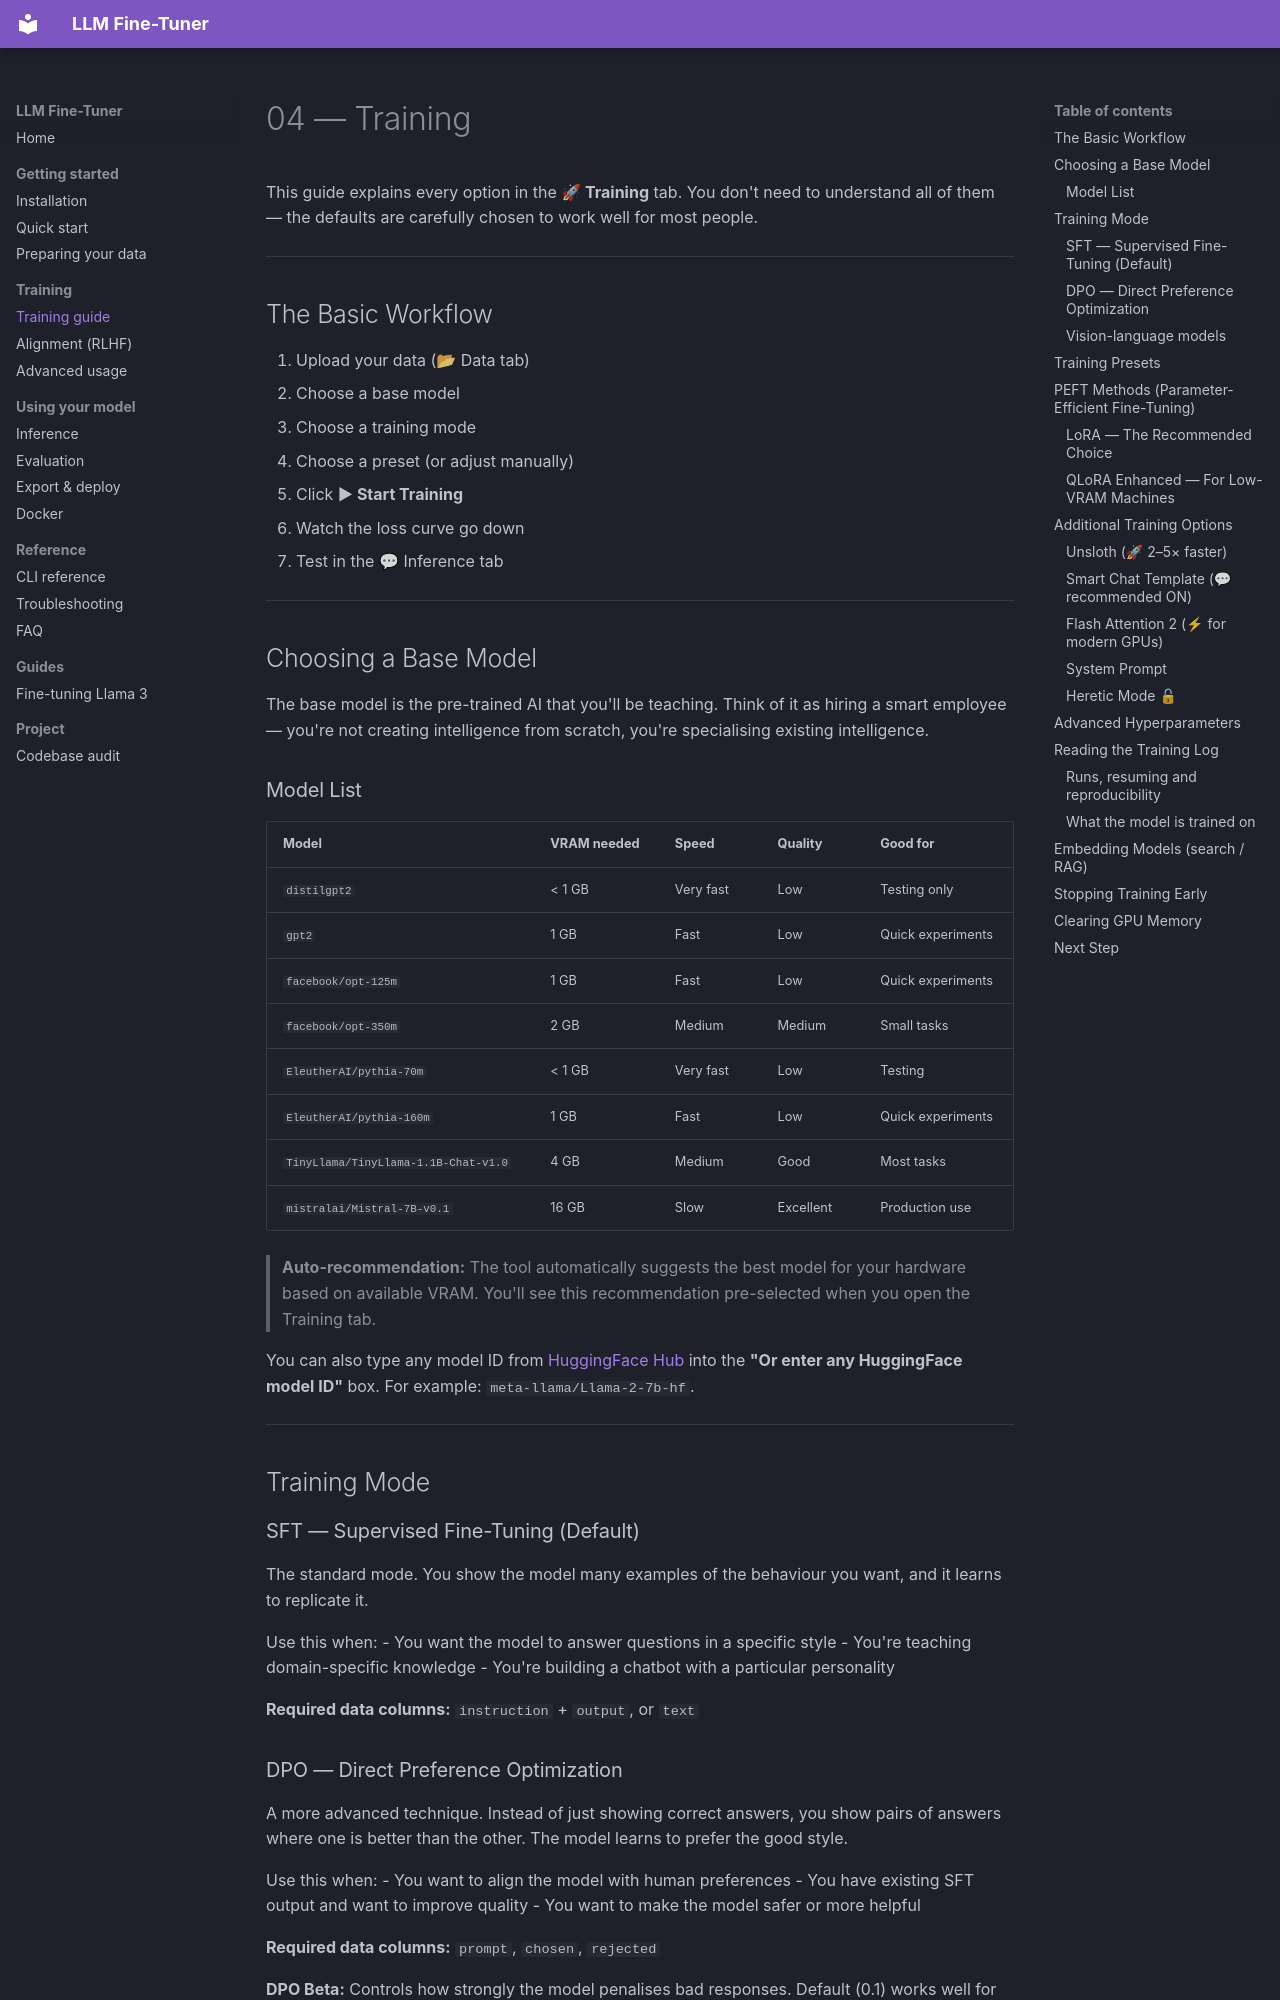

repository: Yog-Sotho/LLM-fine-tuner · page: 04_training/index.html · generator: mkdocs

# 04 — Training

This guide explains every option in the **🚀 Training** tab. You don't need to understand all of them — the defaults are carefully chosen to work well for most people.

---

## The Basic Workflow

1. Upload your data (📂 Data tab)
2. Choose a base model
3. Choose a training mode
4. Choose a preset (or adjust manually)
5. Click **▶ Start Training**
6. Watch the loss curve go down
7. Test in the 💬 Inference tab

---

## Choosing a Base Model

The base model is the pre-trained AI that you'll be teaching. Think of it as hiring a smart employee — you're not creating intelligence from scratch, you're specialising existing intelligence.

### Model List

| Model | VRAM needed | Speed | Quality | Good for |
|---|---|---|---|---|
| `distilgpt2` | < 1 GB | Very fast | Low | Testing only |
| `gpt2` | 1 GB | Fast | Low | Quick experiments |
| `facebook/opt-125m` | 1 GB | Fast | Low | Quick experiments |
| `facebook/opt-350m` | 2 GB | Medium | Medium | Small tasks |
| `EleutherAI/pythia-70m` | < 1 GB | Very fast | Low | Testing |
| `EleutherAI/pythia-160m` | 1 GB | Fast | Low | Quick experiments |
| `TinyLlama/TinyLlama-1.1B-Chat-v1.0` | 4 GB | Medium | Good | Most tasks |
| `mistralai/Mistral-7B-v0.1` | 16 GB | Slow | Excellent | Production use |

> **Auto-recommendation:** The tool automatically suggests the best model for your hardware based on available VRAM. You'll see this recommendation pre-selected when you open the Training tab.

You can also type any model ID from [HuggingFace Hub](https://huggingface.co/models) into the **"Or enter any HuggingFace model ID"** box. For example: `meta-llama/Llama-2-7b-hf`.

---

## Training Mode

### SFT — Supervised Fine-Tuning (Default)

The standard mode. You show the model many examples of the behaviour you want, and it learns to replicate it.

Use this when:
- You want the model to answer questions in a specific style
- You're teaching domain-specific knowledge
- You're building a chatbot with a particular personality

**Required data columns:** `instruction` + `output`, or `text`

### DPO — Direct Preference Optimization

A more advanced technique. Instead of just showing correct answers, you show pairs of answers where one is better than the other. The model learns to prefer the good style.

Use this when:
- You want to align the model with human preferences
- You have existing SFT output and want to improve quality
- You want to make the model safer or more helpful

**Required data columns:** `prompt`, `chosen`, `rejected`

**DPO Beta:** Controls how strongly the model penalises bad responses. Default (0.1) works well for most cases. Higher values make the model more conservative.

---
